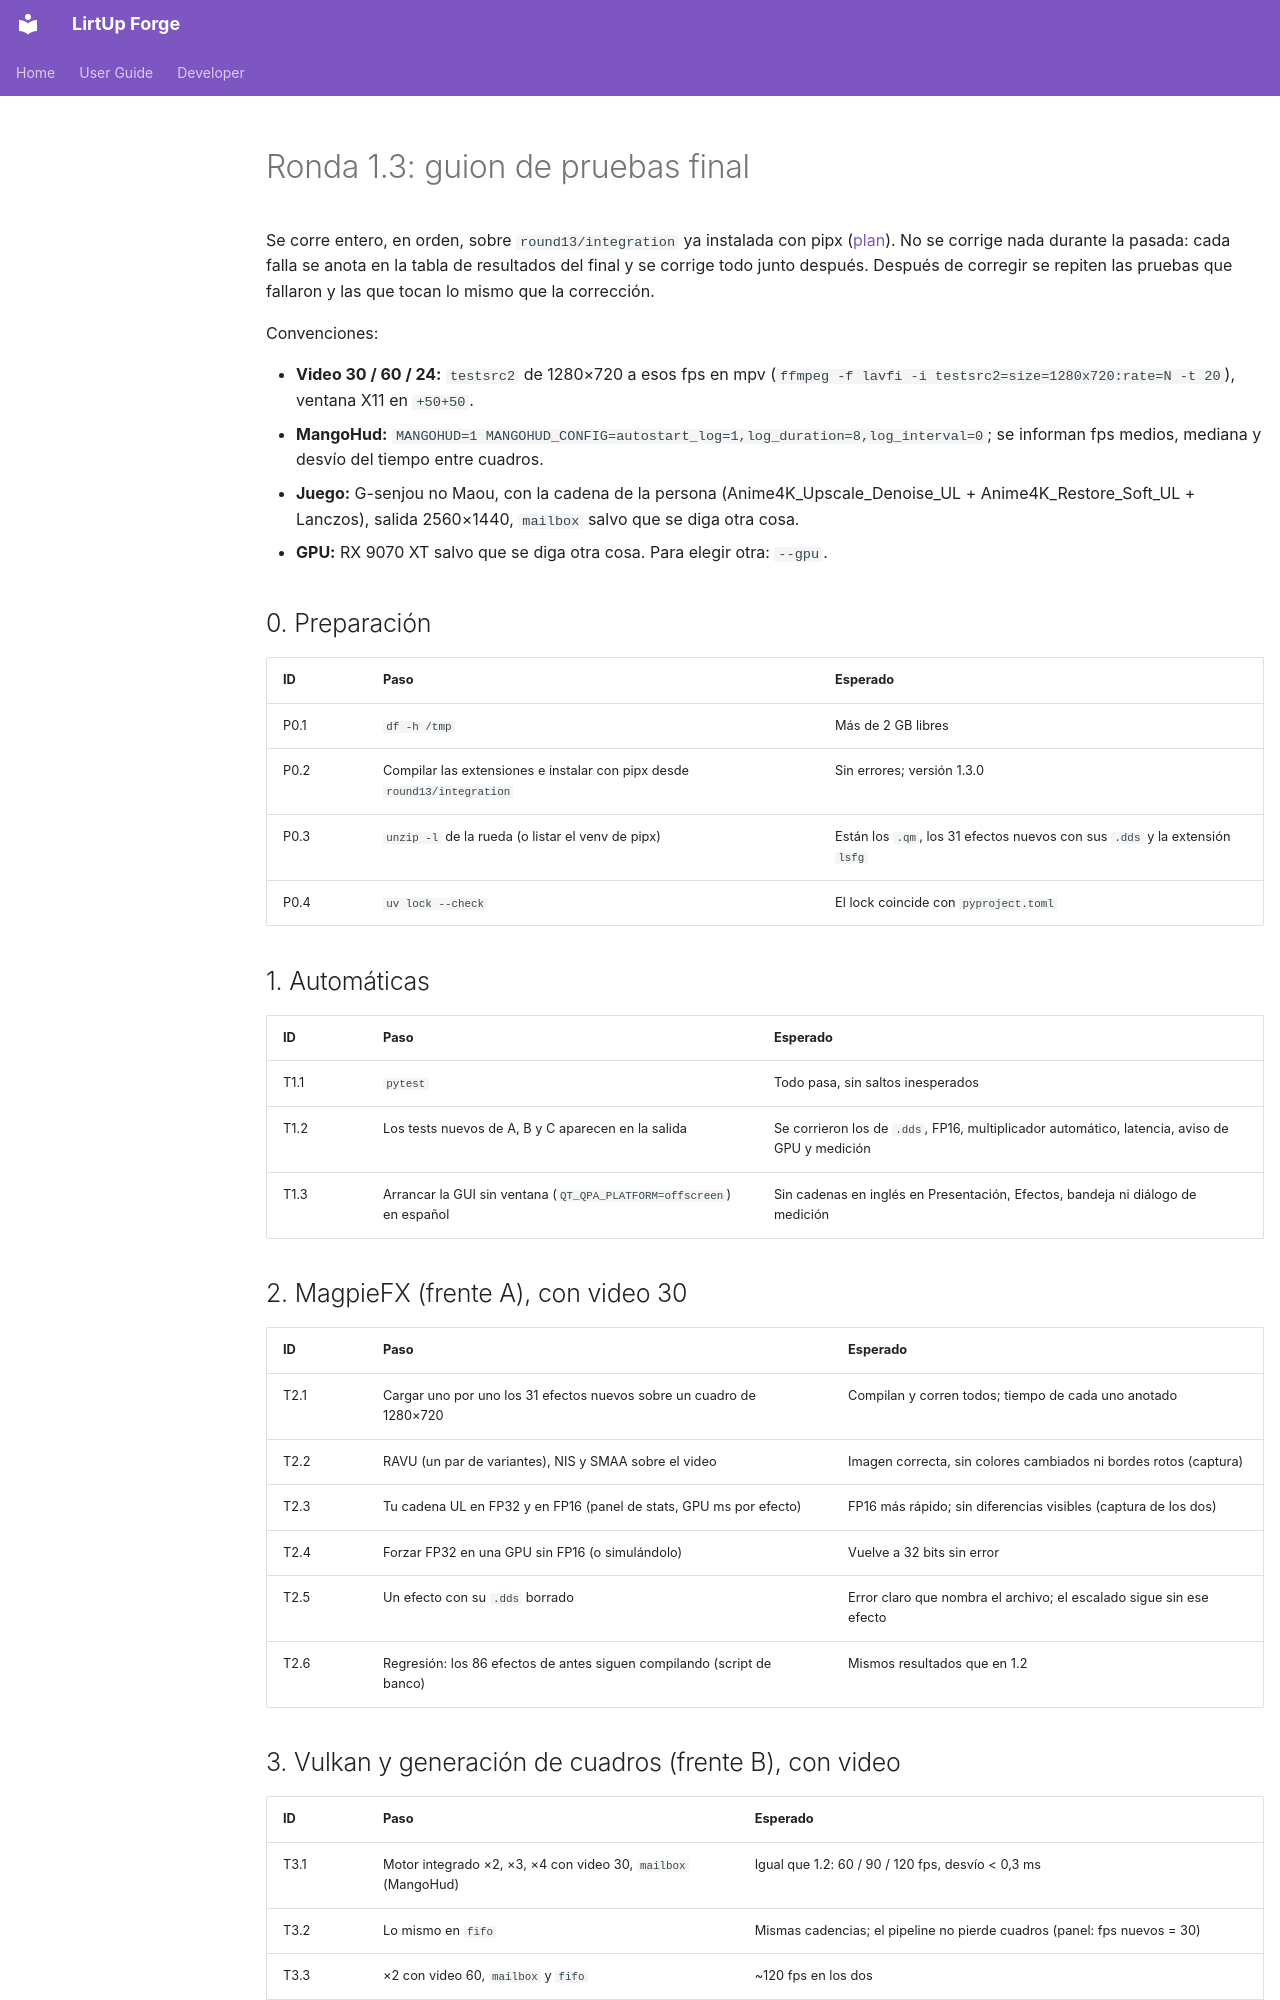

repository: Kushro/lirtup-forge · page: developer/round-1.3-test-script/index.html · generator: mkdocs

# Ronda 1.3: guion de pruebas final

Se corre entero, en orden, sobre `round13/integration` ya instalada con pipx
([plan](round-1.3-plan.md)). No se corrige nada durante la pasada: cada falla se anota en la
tabla de resultados del final y se corrige todo junto después. Después de corregir se repiten
las pruebas que fallaron y las que tocan lo mismo que la corrección.

Convenciones:

- **Video 30 / 60 / 24:** `testsrc2` de 1280×720 a esos fps en mpv
  (`ffmpeg -f lavfi -i testsrc2=size=1280x720:rate=N -t 20`), ventana X11 en `+50+50`.
- **MangoHud:** `MANGOHUD=1 MANGOHUD_CONFIG=autostart_log=1,log_duration=8,log_interval=0`;
  se informan fps medios, mediana y desvío del tiempo entre cuadros.
- **Juego:** G-senjou no Maou, con la cadena de la persona (Anime4K_Upscale_Denoise_UL +
  Anime4K_Restore_Soft_UL + Lanczos), salida 2560×1440, `mailbox` salvo que se diga otra cosa.
- **GPU:** RX 9070 XT salvo que se diga otra cosa. Para elegir otra: `--gpu`.

## 0. Preparación

| ID | Paso | Esperado |
| --- | --- | --- |
| P0.1 | `df -h /tmp` | Más de 2 GB libres |
| P0.2 | Compilar las extensiones e instalar con pipx desde `round13/integration` | Sin errores; versión 1.3.0 |
| P0.3 | `unzip -l` de la rueda (o listar el venv de pipx) | Están los `.qm`, los 31 efectos nuevos con sus `.dds` y la extensión `lsfg` |
| P0.4 | `uv lock --check` | El lock coincide con `pyproject.toml` |

## 1. Automáticas

| ID | Paso | Esperado |
| --- | --- | --- |
| T1.1 | `pytest` | Todo pasa, sin saltos inesperados |
| T1.2 | Los tests nuevos de A, B y C aparecen en la salida | Se corrieron los de `.dds`, FP16, multiplicador automático, latencia, aviso de GPU y medición |
| T1.3 | Arrancar la GUI sin ventana (`QT_QPA_PLATFORM=offscreen`) en español | Sin cadenas en inglés en Presentación, Efectos, bandeja ni diálogo de medición |

## 2. MagpieFX (frente A), con video 30

| ID | Paso | Esperado |
| --- | --- | --- |
| T2.1 | Cargar uno por uno los 31 efectos nuevos sobre un cuadro de 1280×720 | Compilan y corren todos; tiempo de cada uno anotado |
| T2.2 | RAVU (un par de variantes), NIS y SMAA sobre el video | Imagen correcta, sin colores cambiados ni bordes rotos (captura) |
| T2.3 | Tu cadena UL en FP32 y en FP16 (panel de stats, GPU ms por efecto) | FP16 más rápido; sin diferencias visibles (captura de los dos) |
| T2.4 | Forzar FP32 en una GPU sin FP16 (o simulándolo) | Vuelve a 32 bits sin error |
| T2.5 | Un efecto con su `.dds` borrado | Error claro que nombra el archivo; el escalado sigue sin ese efecto |
| T2.6 | Regresión: los 86 efectos de antes siguen compilando (script de banco) | Mismos resultados que en 1.2 |
